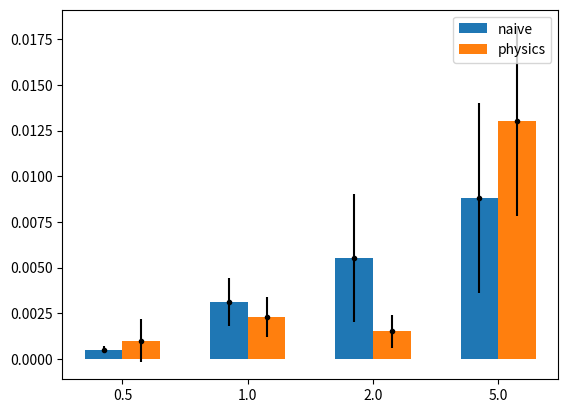

Recreate this plot in Python.
import matplotlib.pyplot as plt
import numpy as np

#                          naive                           physics
#                    rmse           ACC               rmse          ACC
# r=0.50       (0.0005±0.0002, 0.6036±0.3990)  (0.0010±0.0012, 0.4976±0.4386)
# r=1.00       (0.0031±0.0013, 1.0000±0.0000)  (0.0023±0.0011, 1.0000±0.0000)
# r=2.00       (0.0055±0.0035, 1.0000±0.0000)  (0.0015±0.0009, 1.0000±0.0000)
# r=5.00       (0.0088±0.0052, 1.0000±0.0000)  (0.0130±0.0052, 1.0000±0.0000)
# r=10.00      (0.0258±0.0158, 1.0000±0.0000)  (0.0215±0.0114, 1.0000±0.0000)
# r=28.00      (0.6254±0.0981, 0.9991±0.0003)  (0.4111±0.0827, 0.9995±0.0001)
# r=50.00      (0.2582±0.0368, 1.0000±0.0000)  (0.2016±0.0385, 1.0000±0.0000)
# r=100.00     (0.4093±0.0643, 1.0000±0.0000)  (0.3836±0.1236, 1.0000±0.0000)
# r=1000.00    (5.4941±1.1961, 1.0000±0.0000)  (4.4768±1.3515, 1.0000±0.0000)

data_size = 4
r=np.array([0.5,1,2,5,10,28,50,100,1000])[:data_size]
x=np.array([  1,2,3,4, 5, 6, 7, 8,    9])[:data_size]
naive_rmse   = np.array([[0.0005, 0.0002], [0.0031, 0.0013], [0.0055, 0.0035], [0.0088, 0.0052], [0.0258, 0.0158], [0.6254, 0.0981], [0.2582, 0.0368], [0.4093, 0.0643], [5.4941, 1.1961]])[:data_size]
physics_rmse = np.array([[0.0010, 0.0012], [0.0023, 0.0011], [0.0015, 0.0009], [0.0130, 0.0052], [0.0215, 0.0114], [0.4111, 0.0827], [0.2016, 0.0385], [0.3836, 0.1236], [4.4768, 1.3515]])[:data_size]
width = 0.3
plt.bar(x-width, naive_rmse[:,0], width=width, align='edge', label='naive')
plt.errorbar(x-width/2, naive_rmse[:,0], naive_rmse[:,1], fmt='.k')
plt.bar(x, physics_rmse[:,0], width=width, align='edge', label='physics')
plt.errorbar(x+width/2, physics_rmse[:,0], physics_rmse[:,1], fmt='.k')

plt.xticks(x, r)
plt.legend(loc='best')

plt.show()